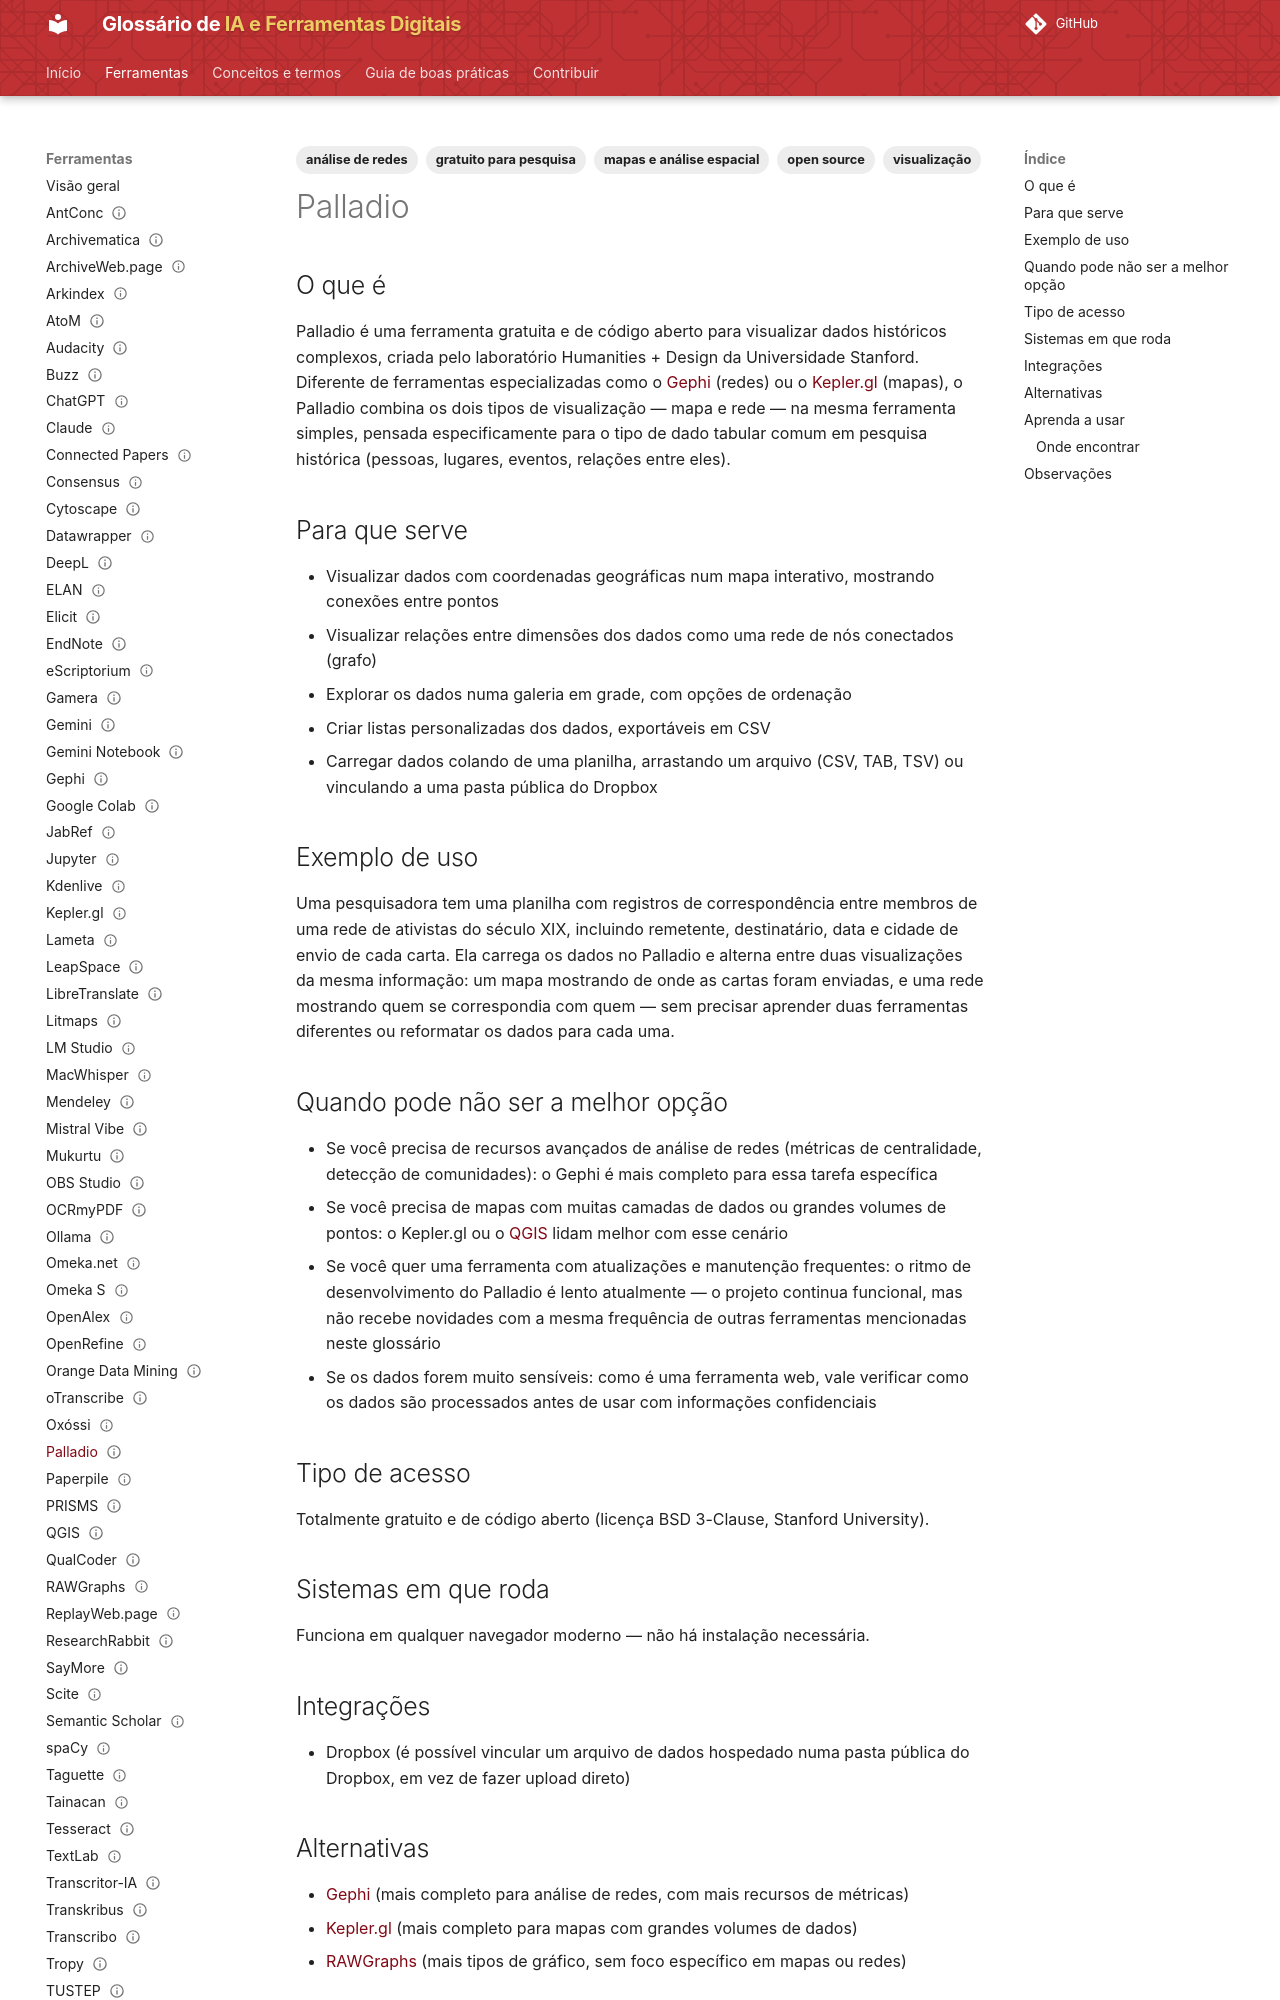

repository: lucchesia/iaguia-coc-fiocruz · page: ferramentas/palladio/index.html · generator: mkdocs

---
title: "Palladio"
slug: "palladio"

entry_type: "ferramenta"
tool_type: "serviço web"

category: "visualização"

tags:
  - visualização
  - análise de redes
  - mapas e análise espacial
  - open source
  - gratuito para pesquisa
aliases: []

source_model: aberto
software_license: BSD-3-Clause
access_model: gratuito

systems:
  - Web
curva_aprendizado: "baixa a moderada"
integrations:
  - Dropbox

concepts: []
alternatives:
  - Gephi
  - Kepler.gl
  - RAWGraphs

official_site: "https://hdlab.stanford.edu/palladio/"
documentation: "https://hdlab.stanford.edu/palladio/help/"
forum: "não disponível"
repository: "https://github.com/humanitiesplusdesign/palladio-app"

caveats: []
learning_resources: []
academic_use: []
tool_status: legada
status: publicado
reviewed: true
last_reviewed: "2026-08-20"
---

## O que é

Palladio é uma ferramenta gratuita e de código aberto para visualizar dados históricos complexos, criada pelo laboratório Humanities + Design da Universidade Stanford. Diferente de ferramentas especializadas como o [Gephi](gephi.md) (redes) ou o [Kepler.gl](kepler-gl.md) (mapas), o Palladio combina os dois tipos de visualização — mapa e rede — na mesma ferramenta simples, pensada especificamente para o tipo de dado tabular comum em pesquisa histórica (pessoas, lugares, eventos, relações entre eles).

## Para que serve

- Visualizar dados com coordenadas geográficas num mapa interativo, mostrando conexões entre pontos
- Visualizar relações entre dimensões dos dados como uma rede de nós conectados (grafo)
- Explorar os dados numa galeria em grade, com opções de ordenação
- Criar listas personalizadas dos dados, exportáveis em CSV
- Carregar dados colando de uma planilha, arrastando um arquivo (CSV, TAB, TSV) ou vinculando a uma pasta pública do Dropbox

## Exemplo de uso

Uma pesquisadora tem uma planilha com registros de correspondência entre membros de uma rede de ativistas do século XIX, incluindo remetente, destinatário, data e cidade de envio de cada carta. Ela carrega os dados no Palladio e alterna entre duas visualizações da mesma informação: um mapa mostrando de onde as cartas foram enviadas, e uma rede mostrando quem se correspondia com quem — sem precisar aprender duas ferramentas diferentes ou reformatar os dados para cada uma.

## Quando pode não ser a melhor opção

- Se você precisa de recursos avançados de análise de redes (métricas de centralidade, detecção de comunidades): o Gephi é mais completo para essa tarefa específica
- Se você precisa de mapas com muitas camadas de dados ou grandes volumes de pontos: o Kepler.gl ou o [QGIS](qgis.md) lidam melhor com esse cenário
- Se você quer uma ferramenta com atualizações e manutenção frequentes: o ritmo de desenvolvimento do Palladio é lento atualmente — o projeto continua funcional, mas não recebe novidades com a mesma frequência de outras ferramentas mencionadas neste glossário
- Se os dados forem muito sensíveis: como é uma ferramenta web, vale verificar como os dados são processados antes de usar com informações confidenciais

## Tipo de acesso

Totalmente gratuito e de código aberto (licença BSD 3-Clause, Stanford University).
